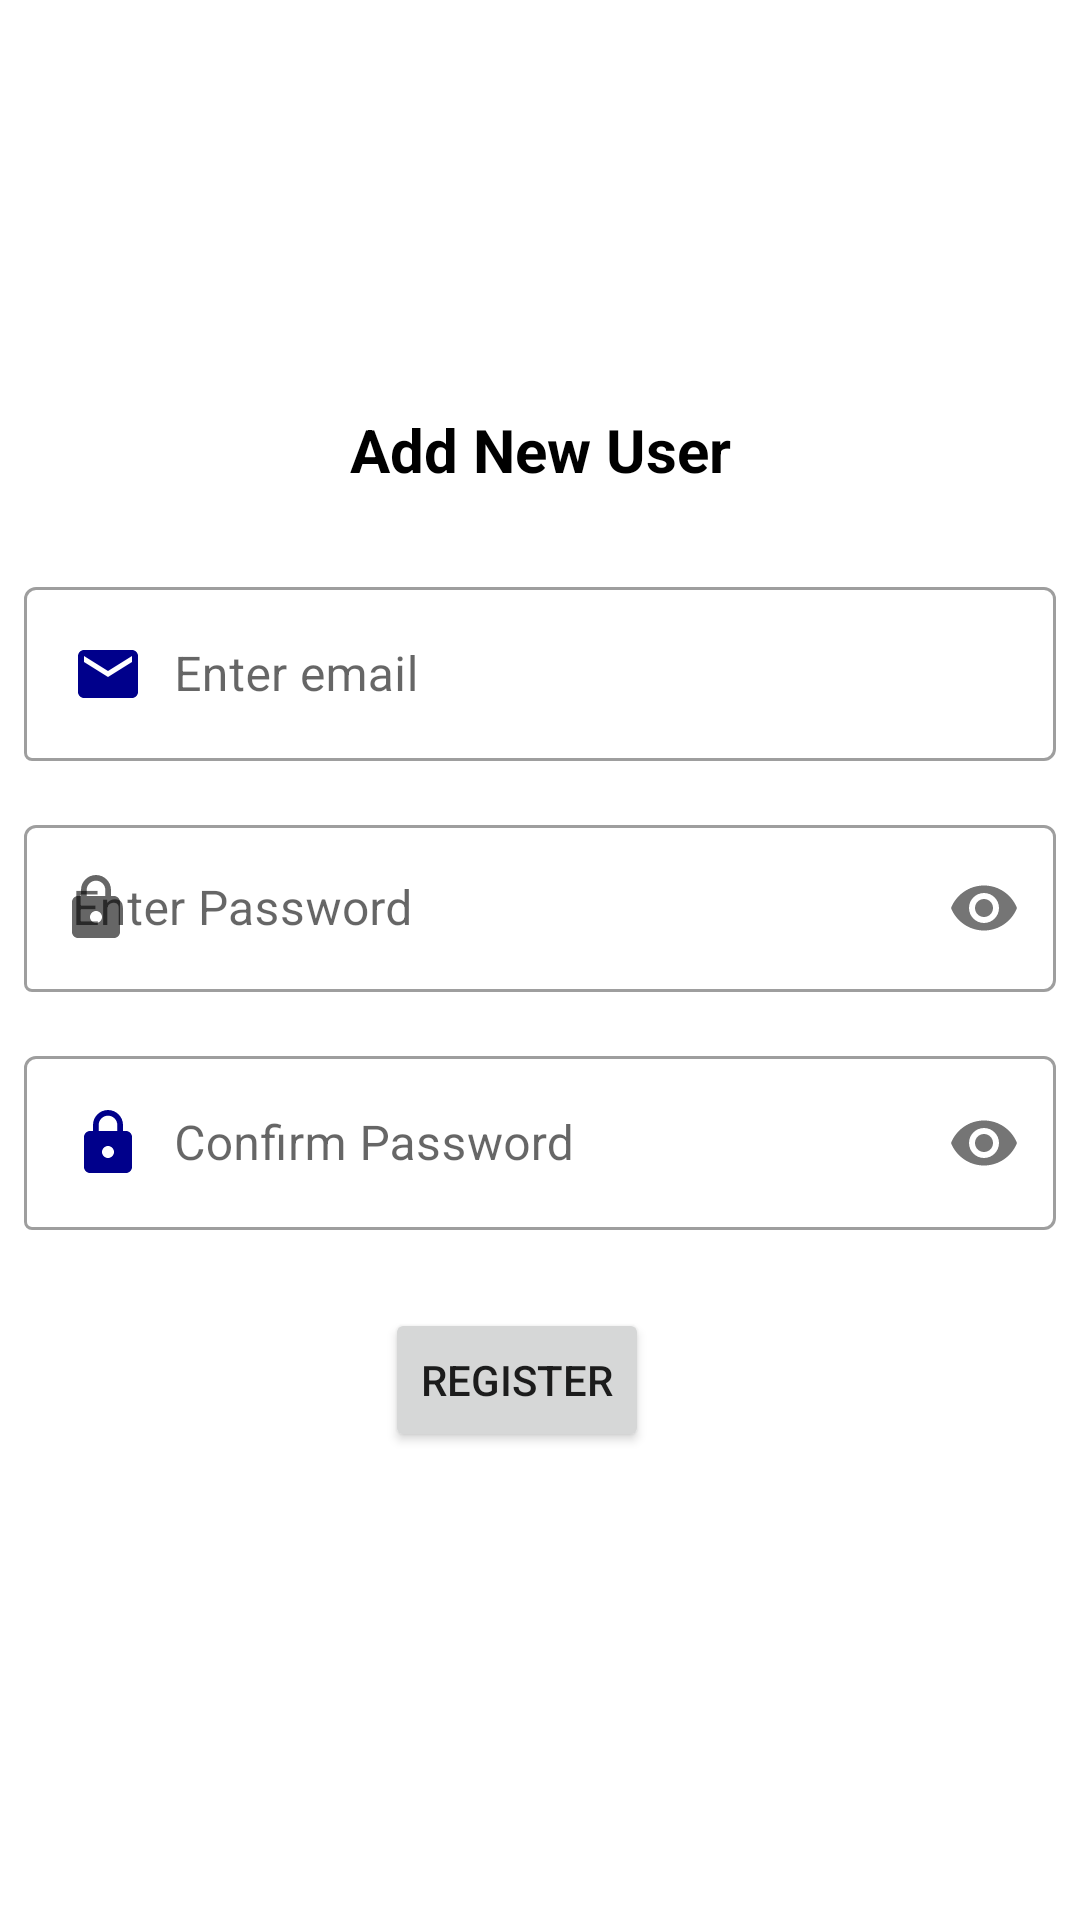

This screen was rendered from an Android layout file. Write that file and the resources it references.
<!-- AndroidManifest.xml: application theme Theme.GoSafe -->
<!-- res/layout/admin_add_user_fragment.xml -->
<?xml version="1.0" encoding="utf-8"?>
<androidx.constraintlayout.widget.ConstraintLayout xmlns:android="http://schemas.android.com/apk/res/android"
    xmlns:app="http://schemas.android.com/apk/res-auto"
    xmlns:tools="http://schemas.android.com/tools"
    android:layout_width="match_parent"
    android:layout_height="match_parent">

    <TextView
        android:id="@+id/textView10"
        android:layout_width="wrap_content"
        android:layout_height="wrap_content"
        android:layout_marginStart="8dp"
        android:layout_marginTop="380dp"
        android:layout_marginEnd="8dp"
        android:layout_marginBottom="19dp"
        android:text="Add New User"
        android:textColor="@color/black"
        android:textSize="20sp"
        android:textStyle="bold"
        app:layout_constraintBottom_toTopOf="@+id/textInputLayout_user_email"
        app:layout_constraintEnd_toEndOf="parent"
        app:layout_constraintStart_toStartOf="parent"
        app:layout_constraintTop_toTopOf="parent" />

    <com.google.android.material.textfield.TextInputLayout
        style="@style/Widget.MaterialComponents.TextInputLayout.OutlinedBox"
        android:id="@+id/textInputLayout_user_email"
        android:layout_width="match_parent"
        android:layout_height="wrap_content"
        android:layout_marginStart="8dp"
        android:layout_marginTop="8dp"
        android:layout_marginEnd="8dp"
        android:layout_marginBottom="8dp"
        app:boxCornerRadiusBottomStart="8px"
        app:layout_constraintBottom_toTopOf="@+id/textInputLayout_user_password"
        app:layout_constraintEnd_toEndOf="parent"
        app:layout_constraintStart_toStartOf="parent"
        app:layout_constraintTop_toBottomOf="@+id/textView10">

        <com.google.android.material.textfield.TextInputEditText
            android:id="@+id/user_email_address"
            android:layout_width="match_parent"
            android:layout_height="wrap_content"
            android:drawableLeft="@drawable/ic_baseline_email_24"
            android:drawablePadding="10dp"
            android:hint="Enter email"
            android:inputType="textEmailAddress"
            android:textColor="@color/black"
            android:textColorHint="@color/black"
            android:visibility="visible"
            app:textInputLayoutFocusedRectEnabled="false"
            tools:visibility="visible" />
    </com.google.android.material.textfield.TextInputLayout>

    <com.google.android.material.textfield.TextInputLayout
        android:id="@+id/textInputLayout_user_password"
        style="@style/Widget.MaterialComponents.TextInputLayout.OutlinedBox"
        android:layout_width="match_parent"
        android:layout_height="wrap_content"
        android:layout_marginStart="8dp"
        android:layout_marginTop="8dp"
        android:layout_marginEnd="8dp"
        android:layout_marginBottom="8dp"
        android:drawableLeft="@drawable/ic_baseline_lock_24"


        app:boxCornerRadiusBottomStart="8px"
        app:layout_constraintBottom_toTopOf="@+id/textInputLayout_user_confirm_password"
        app:layout_constraintEnd_toEndOf="parent"
        app:layout_constraintStart_toStartOf="parent"
        app:layout_constraintTop_toBottomOf="@+id/textInputLayout_user_email"
        app:passwordToggleEnabled="true"
        app:startIconDrawable="@drawable/ic_baseline_lock_24">

        <com.google.android.material.textfield.TextInputEditText
            android:id="@+id/user_password"

            android:layout_width="match_parent"
            android:layout_height="wrap_content"

            android:drawablePadding="10dp"
            android:hint="Enter Password"
            android:inputType="textPassword"

            android:textColor="@color/black"
            tools:ignore="TouchTargetSizeCheck" />
    </com.google.android.material.textfield.TextInputLayout>

    <com.google.android.material.textfield.TextInputLayout
        android:id="@+id/textInputLayout_user_confirm_password"
        style="@style/Widget.MaterialComponents.TextInputLayout.OutlinedBox"
        android:layout_width="match_parent"
        android:layout_height="wrap_content"
        android:layout_marginStart="8dp"
        android:layout_marginTop="8dp"
        app:passwordToggleEnabled="true"

        android:layout_marginEnd="8dp"
        android:layout_marginBottom="18dp"
        app:boxCornerRadiusBottomStart="8px"
        app:layout_constraintBottom_toTopOf="@+id/adminbtnRegisterUser"
        app:layout_constraintEnd_toEndOf="parent"
        app:layout_constraintStart_toStartOf="parent"
        app:layout_constraintTop_toBottomOf="@+id/textInputLayout_user_password">

        <com.google.android.material.textfield.TextInputEditText
            android:id="@+id/user_confirm_password"
            android:layout_width="match_parent"
            android:layout_height="wrap_content"
            android:drawableStart="@drawable/ic_baseline_lock_24"
            android:drawableLeft="@drawable/ic_baseline_lock_24"
            android:drawablePadding="10dp"
            android:hint="Confirm Password"
            android:inputType="textPassword"
            android:textColorHint="@color/black" />
    </com.google.android.material.textfield.TextInputLayout>

    <Button
        android:id="@+id/adminbtnRegisterUser"
        android:layout_width="wrap_content"
        android:layout_height="wrap_content"
        android:layout_marginStart="8dp"
        android:layout_marginTop="8dp"
        android:layout_marginEnd="8dp"
        android:layout_marginBottom="400dp"
        android:text="Register"
        app:layout_constraintBottom_toBottomOf="parent"
        app:layout_constraintEnd_toEndOf="parent"
        app:layout_constraintHorizontal_bias="0.47"
        app:layout_constraintStart_toStartOf="parent"
        app:layout_constraintTop_toBottomOf="@+id/textInputLayout_user_confirm_password"
        app:layout_constraintVertical_bias="0.124" />

</androidx.constraintlayout.widget.ConstraintLayout>
<!-- resources referenced by this layout -->
<resources>
  <color name="black">#000000</color>
  <!-- drawable ic_baseline_email_24 (drawable) -->
  <vector android:height="24dp" android:tint="#00008B"
      android:viewportHeight="24" android:viewportWidth="24"
      android:width="24dp" xmlns:android="http://schemas.android.com/apk/res/android">
      <path android:fillColor="@android:color/white" android:pathData="M20,4L4,4c-1.1,0 -1.99,0.9 -1.99,2L2,18c0,1.1 0.9,2 2,2h16c1.1,0 2,-0.9 2,-2L22,6c0,-1.1 -0.9,-2 -2,-2zM20,8l-8,5 -8,-5L4,6l8,5 8,-5v2z"/>
  </vector>
  <!-- drawable ic_baseline_lock_24 (drawable) -->
  <vector android:height="24dp" android:tint="#00008B"
      android:viewportHeight="24" android:viewportWidth="24"
      android:width="24dp" xmlns:android="http://schemas.android.com/apk/res/android">
      <path android:fillColor="@android:color/white" android:pathData="M18,8h-1L17,6c0,-2.76 -2.24,-5 -5,-5S7,3.24 7,6v2L6,8c-1.1,0 -2,0.9 -2,2v10c0,1.1 0.9,2 2,2h12c1.1,0 2,-0.9 2,-2L20,10c0,-1.1 -0.9,-2 -2,-2zM12,17c-1.1,0 -2,-0.9 -2,-2s0.9,-2 2,-2 2,0.9 2,2 -0.9,2 -2,2zM15.1,8L8.9,8L8.9,6c0,-1.71 1.39,-3.1 3.1,-3.1 1.71,0 3.1,1.39 3.1,3.1v2z"/>
  </vector>
  <style name="Theme.GoSafe" parent="Theme.MaterialComponents.DayNight.DarkActionBar">
          
          <item name="colorPrimary">@color/purple_500</item>
          <item name="colorPrimaryVariant">@color/purple_700</item>
          <item name="colorOnPrimary">@color/white</item>
          
          <item name="colorSecondary">@color/teal_200</item>
          <item name="colorSecondaryVariant">@color/teal_700</item>
          <item name="colorOnSecondary">@color/black</item>
          
          <item name="android:statusBarColor" tools:targetApi="l">?attr/colorPrimaryVariant</item>
          
      </style>
  <color name="purple_500">#FF6200EE</color>
  <color name="purple_700">#FF3700B3</color>
  <color name="white">#FFFFFFFF</color>
  <color name="teal_200">#FF03DAC5</color>
  <color name="teal_700">#FF018786</color>
</resources>
